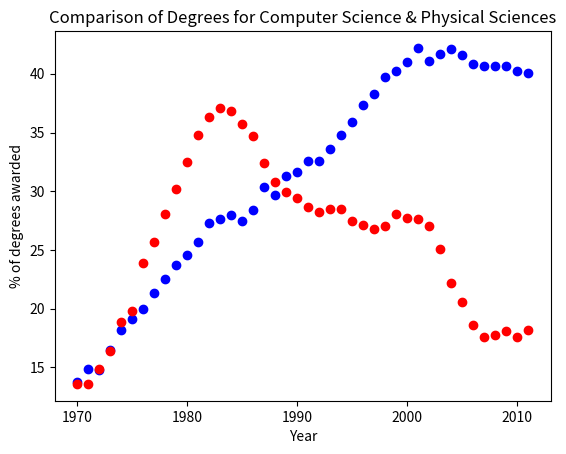

Source code (Python):
import numpy as np
import matplotlib.pyplot as plt

cs = [13.6, 13.6, 14.9, 16.4, 18.9, 19.8, 23.9, 25.7, 28.1, 30.2, 32.5, 34.8, 36.3, 37.1,
 36.8, 35.7, 34.7, 32.4, 30.8, 29.9, 29.4, 28.7, 28.2, 28.5, 28.5, 27.5, 27.1, 26.8,
 27.0,  28.1, 27.7, 27.6, 27.0,  25.1, 22.2, 20.6, 18.6, 17.6, 17.8, 18.1, 17.6, 18.2]

computer_science = np.array(cs)

y = [1970, 1971, 1972, 1973, 1974, 1975, 1976, 1977, 1978, 1979, 1980, 1981, 1982, 1983,
 1984, 1985, 1986, 1987, 1988, 1989, 1990, 1991, 1992, 1993, 1994, 1995, 1996, 1997,
 1998, 1999, 2000, 2001, 2002, 2003, 2004, 2005, 2006, 2007, 2008, 2009, 2010, 2011]

year = np.array(y)
ps = [13.8, 14.9, 14.8, 16.5, 18.2, 19.1, 20.0,  21.3, 22.5, 23.7, 24.6, 25.7, 27.3, 27.6,
 28.0,  27.5, 28.4, 30.4, 29.7, 31.3, 31.6, 32.6, 32.6, 33.6, 34.8, 35.9, 37.3, 38.3,
 39.7, 40.2, 41.0,  42.2, 41.1, 41.7, 42.1, 41.6, 40.8, 40.7, 40.7, 40.7, 40.2, 40.1]

physical_sciences = np.array(ps)

plt.title('Comparison of Degrees for Computer Science & Physical Sciences')
plt.xlabel('Year')
plt.ylabel('% of degrees awarded')
# Plot in blue the % of degrees awarded to women in the Physical Sciences
plt.scatter(year, physical_sciences, color='blue')

# Plot in red the % of degrees awarded to women in Computer Science
plt.scatter(year, computer_science, color='red')

# Display the plot
plt.show()
